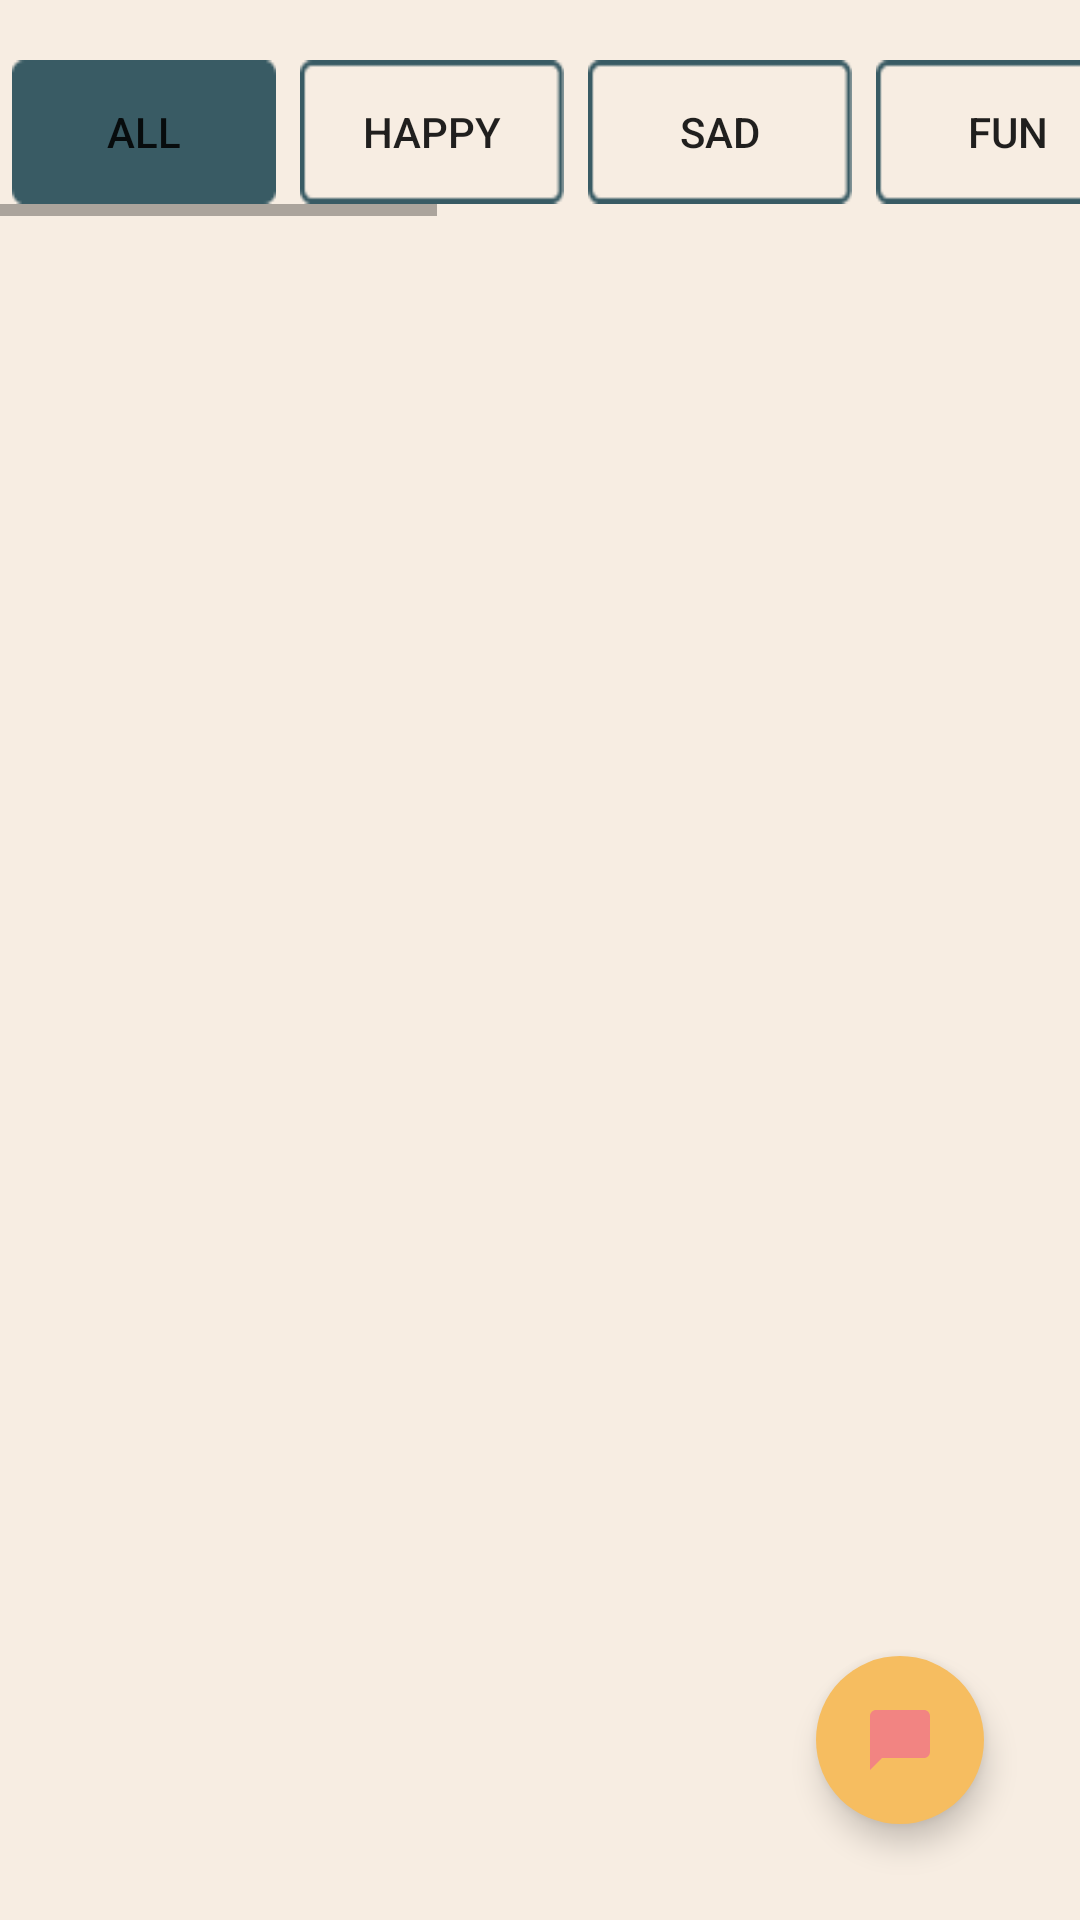

This screen was rendered from an Android layout file. Write that file and the resources it references.
<!-- AndroidManifest.xml: application theme Theme.Hawadeet -->
<!-- res/layout/activity_main.xml -->
<?xml version="1.0" encoding="utf-8"?>
<layout xmlns:android="http://schemas.android.com/apk/res/android"
    xmlns:app="http://schemas.android.com/apk/res-auto"
    xmlns:tools="http://schemas.android.com/tools">

    <data>
        <variable
            name="mainViewModel"
            type="com.example.hawadeet.viewmodels.MainViewModel" />
    </data>

    <androidx.constraintlayout.widget.ConstraintLayout
        android:layout_width="match_parent"
        android:layout_height="match_parent"
        android:background="@color/bg_color"
        tools:context=".MainActivity">

        <HorizontalScrollView
            android:id="@+id/categories"
            app:layout_constraintStart_toStartOf="parent"
            app:layout_constraintEnd_toEndOf="parent"
            app:layout_constraintTop_toTopOf="parent"
            android:layout_marginTop="16dp"
            android:layout_width="match_parent"
            android:layout_height="wrap_content">

            <LinearLayout
                android:layout_width="match_parent"
                android:layout_height="wrap_content"
                android:orientation="horizontal">

                <Button
                    android:id="@+id/all_category"
                    android:layout_width="wrap_content"
                    android:layout_height="wrap_content"
                    android:text="All"
                    android:layout_margin="4dp"
                    android:background="@drawable/button_checked"/>

                <Button
                    android:id="@+id/happy_category"
                    android:layout_width="wrap_content"
                    android:layout_height="wrap_content"
                    android:text="Happy"
                    android:layout_margin="4dp"
                    android:background="@drawable/button_unchecked"/>

                <Button
                    android:id="@+id/sad_category"
                    android:layout_width="wrap_content"
                    android:layout_height="wrap_content"
                    android:text="Sad"
                    android:layout_margin="4dp"
                    android:background="@drawable/button_unchecked"/>

                <Button
                    android:id="@+id/fun_category"
                    android:layout_width="wrap_content"
                    android:layout_height="wrap_content"
                    android:text="Fun"
                    android:layout_margin="4dp"
                    android:background="@drawable/button_unchecked"/>

                <Button
                    android:id="@+id/motivational_category"
                    android:layout_width="wrap_content"
                    android:layout_height="wrap_content"
                    android:text="Motivational"
                    android:layout_margin="4dp"
                    android:background="@drawable/button_unchecked"/>

                <Button
                    android:id="@+id/educational_category"
                    android:layout_width="wrap_content"
                    android:layout_height="wrap_content"
                    android:text="Educational"
                    android:layout_margin="4dp"
                    android:background="@drawable/button_unchecked"/>

                <Button
                    android:id="@+id/bored_category"
                    android:layout_width="wrap_content"
                    android:layout_height="wrap_content"
                    android:text="Bored"
                    android:layout_margin="4dp"
                    android:background="@drawable/button_unchecked"/>

                <Button
                    android:id="@+id/achievement_category"
                    android:layout_width="wrap_content"
                    android:layout_height="wrap_content"
                    android:text="Achievement"
                    android:layout_margin="4dp"
                    android:background="@drawable/button_unchecked"/>

                <Button
                    android:id="@+id/other_category"
                    android:layout_width="wrap_content"
                    android:layout_height="wrap_content"
                    android:text="Other"
                    android:layout_margin="4dp"
                    android:background="@drawable/button_unchecked"/>

            </LinearLayout>

        </HorizontalScrollView>

        <androidx.recyclerview.widget.RecyclerView
            android:id="@+id/recycler_view"
            android:layout_width="match_parent"
            android:layout_height="0dp"
            app:layout_constraintStart_toStartOf="parent"
            app:layout_constraintEnd_toEndOf="parent"
            app:layout_constraintTop_toBottomOf="@id/categories"
            app:layout_constraintBottom_toBottomOf="parent"
            android:padding="8dp"
            app:layoutManager="androidx.recyclerview.widget.LinearLayoutManager"
            android:orientation="vertical">

        </androidx.recyclerview.widget.RecyclerView>


        <com.google.android.material.floatingactionbutton.FloatingActionButton
            android:id="@+id/add_new_hadoota"
            android:layout_width="wrap_content"
            android:layout_height="wrap_content"
            app:layout_constraintEnd_toEndOf="parent"
            app:layout_constraintBottom_toBottomOf="parent"
            android:layout_margin="32dp"
            android:backgroundTint="@color/button_color"
            app:borderWidth="0dp"
            android:src="@drawable/ic_post"
            app:tint="@color/text_main"
            android:onClick="@{() -> mainViewModel.addNewHadoota()}"/>
    </androidx.constraintlayout.widget.ConstraintLayout>
</layout>
<!-- resources referenced by this layout -->
<resources>
  <color name="bg_color">#2C3333</color>
  <color name="button_color">#395B64</color>
  <color name="text_main">#A5C9CA</color>
  <!-- drawable button_checked: png bitmap (drawable-nodpi, 427 bytes) -->
  <!-- drawable button_unchecked: png bitmap (drawable-nodpi, 528 bytes) -->
  <!-- drawable ic_post (drawable) -->
  <vector android:height="24dp" android:tint="#E7F6F2"
      android:viewportHeight="24" android:viewportWidth="24"
      android:width="24dp" xmlns:android="http://schemas.android.com/apk/res/android">
      <path android:fillColor="@android:color/white" android:pathData="M20,2H4c-1.1,0 -2,0.9 -2,2v18l4,-4h14c1.1,0 2,-0.9 2,-2V4c0,-1.1 -0.9,-2 -2,-2z"/>
  </vector>
  <style name="Theme.Hawadeet" parent="Theme.MaterialComponents.DayNight.NoActionBar">
          
          <item name="colorPrimary">@color/button_color</item>
          <item name="colorPrimaryVariant">@color/purple_700</item>
          <item name="colorOnPrimary">@color/text_secondary</item>
          
          <item name="colorSecondary">@color/teal_200</item>
          <item name="colorSecondaryVariant">@color/teal_700</item>
          <item name="colorOnSecondary">@color/black</item>
          
          <item name="android:statusBarColor" tools:targetApi="l">?attr/colorPrimaryVariant</item>
          
      </style>
  <color name="purple_700">#FF3700B3</color>
  <color name="text_secondary">#E7F6F2</color>
  <color name="teal_200">#FF03DAC5</color>
  <color name="teal_700">#FF018786</color>
  <color name="black">#FF000000</color>
</resources>
